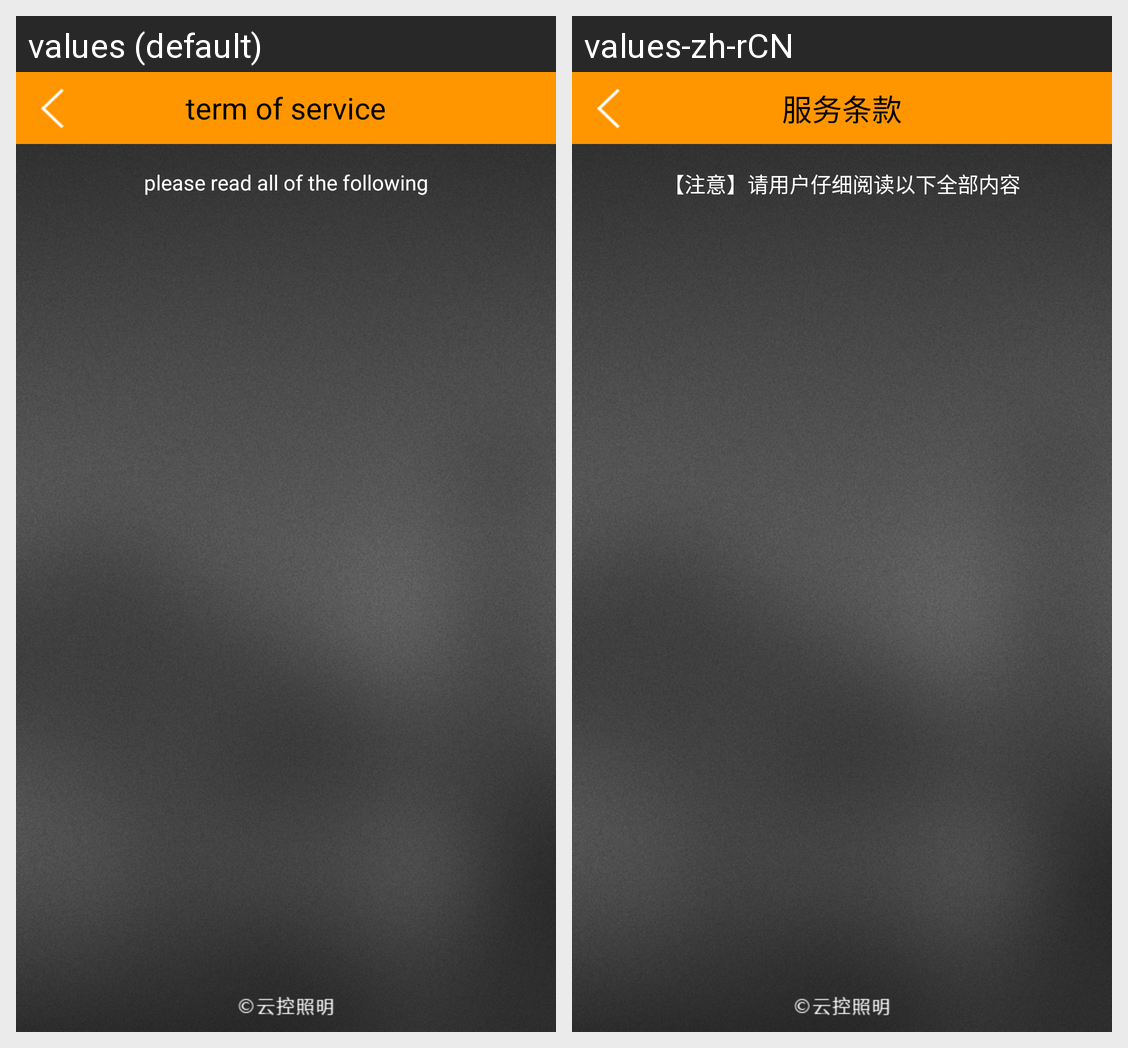

Translations of the strings shown on this Android screen, per locale in the grid:
Android screen res/layout/activity_serviceterm.xml rendered under 2 locales, left to right: values (default), values-zh-rCN. Device: Nexus 5 (rendered at 1080×1920; each locale shown at half size, 540×960, under a caption strip naming it); theme AppTheme.
Strings drawn on this screen, with the default value and each locale's value (text and hints the layout hard-codes, and strings that could not be matched under every locale, appear in the picture but are not listed):

serviceterm
  values: term of service
  values-zh-rCN: 服务条款

serviceterm_comment
  values: please read all of the following
  values-zh-rCN: 【注意】请用户仔细阅读以下全部内容
